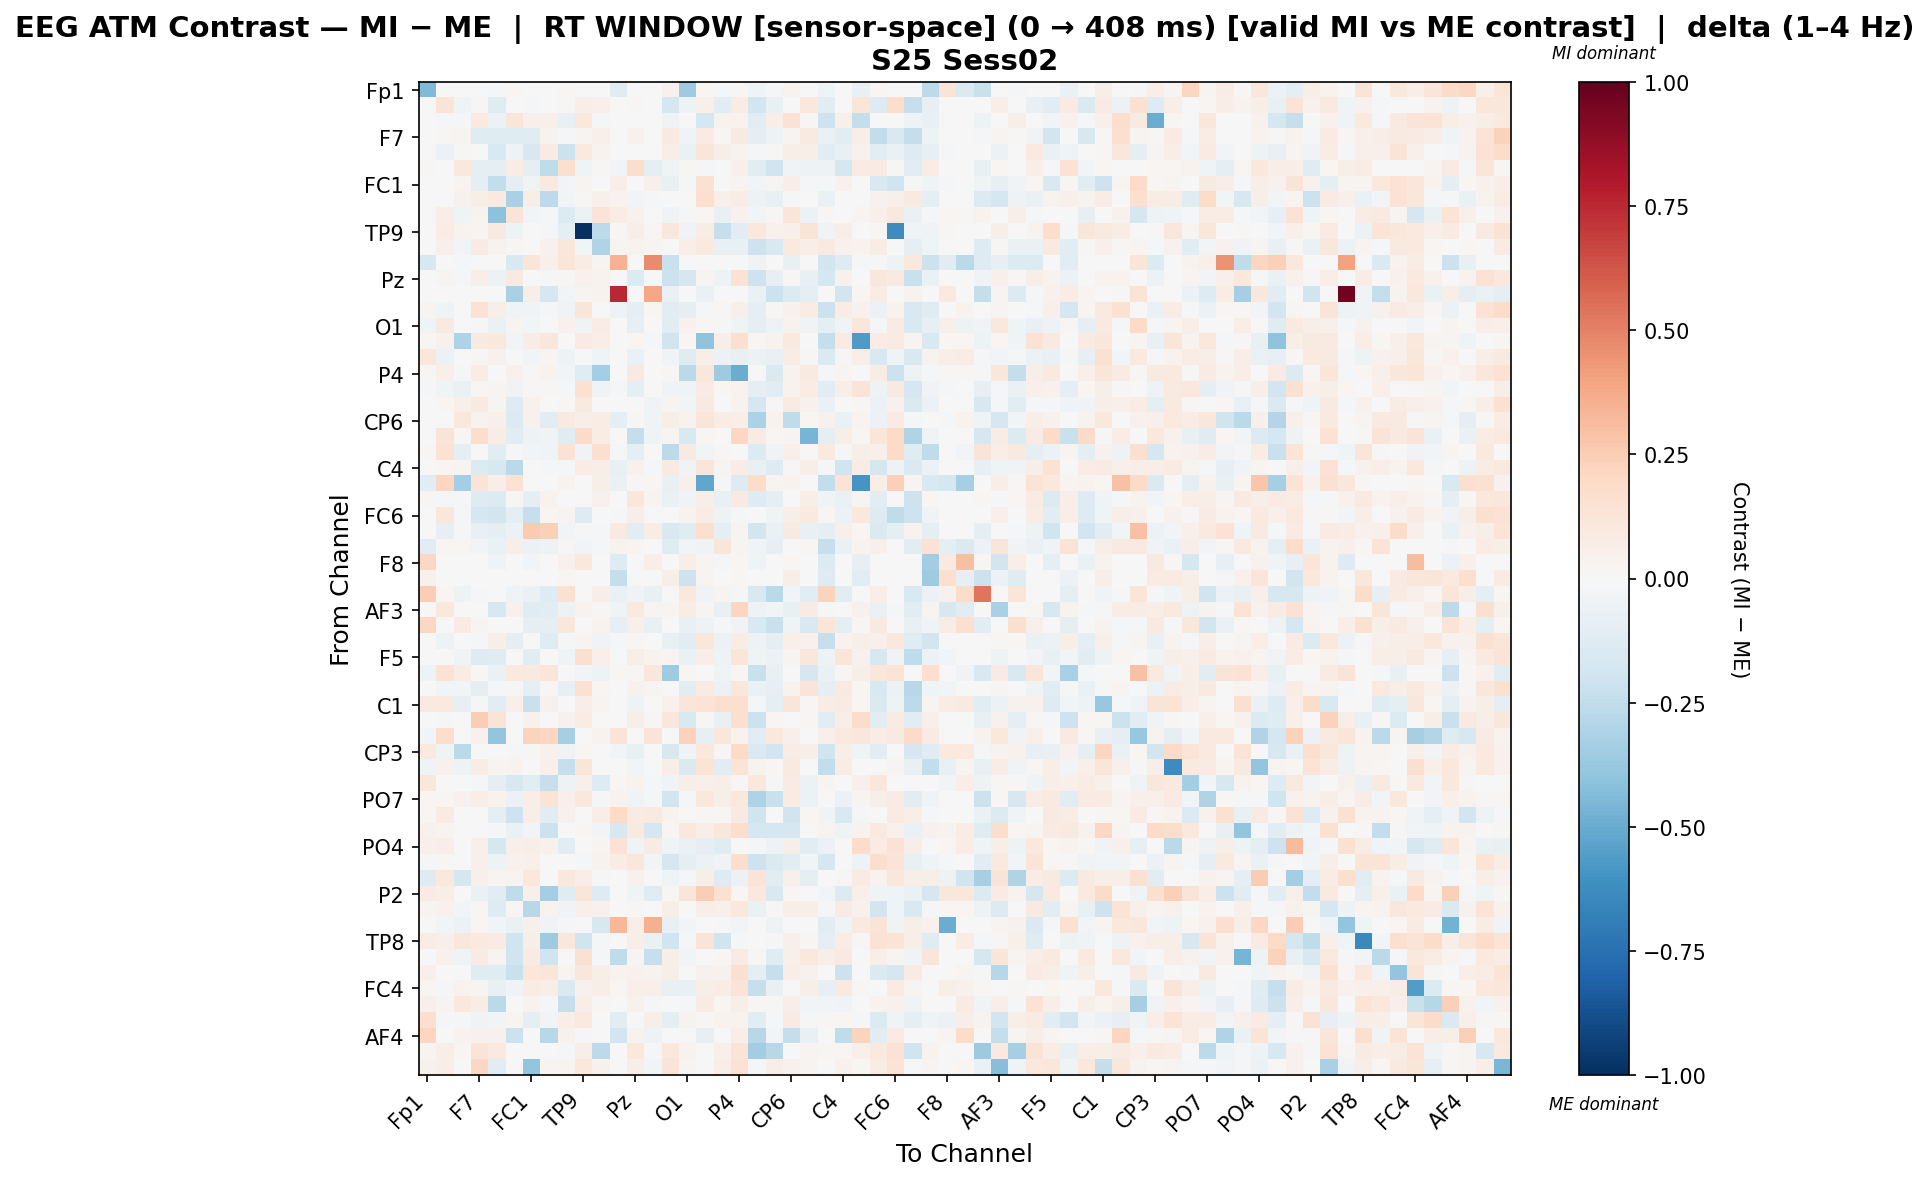

The table this chart was drawn from, first rows:
, Fp1, Fz, F3, F7, FT9, FC5, FC1, C3, T7, TP9, CP5, CP1, Pz, P3, P7, O1, Oz, O2, P4, P8, TP10, CP6, CP2
Fp1, -0.4431, 0.0, 0.0, 0.0, -0.01626, 0.02179, 0.0, 0.0, 0.01885, 0.0, 0.003499, -0.1179, 0.0, 0.0, 0.04117, -0.3536, 0.023, -0.01276, 0.01332, -0.04065, -0.01587, 0.03333, 0.0
Fz, 0.0, 0.1314, -0.04152, 0.01444, -0.119, 0.0, -0.012, 0.0, 0.009492, 0.06065, 0.0473, 0.0, 0.01033, 0.0, -0.1774, -0.05126, 0.05088, -0.1171, 0.07453, -0.1831, -0.07072, 0.0, 0.1018
F3, 0.0, -0.02316, -0.0203, 0.09681, -0.05557, 0.1202, 0.0537, 0.05442, -0.07081, 0.104, -0.01268, -0.000749, 0.003809, 0.0, -0.04136, -0.001344, -0.1726, 0.03213, 0.03491, -0.1093, 0.06881, 0.1473, 0.01486
F7, 0.0, 0.01224, 0.02875, -0.1238, -0.1173, -0.1231, -0.1198, 0.0334, -0.01062, 0.02594, 0.04691, 0.0, 0.04525, 0.0, 0.09829, -0.03738, 0.0809, 0.01593, 0.08902, -0.0999, -0.04874, 0.02497, 0.08994
FT9, -0.007487, -0.05677, 0.01215, -0.007601, -0.1534, -0.05236, -0.1604, 0.0794, -0.2175, 0.09979, 0.03661, 0.0, -0.0001718, 0.0, 0.06908, -0.06412, 0.1197, 0.0618, 0.03864, -0.009865, 0.009466, 0.06181, 0.06147
FC5, 0.01243, 0.0, 0.1085, -0.09106, -0.09342, 0.07436, -0.09475, -0.2509, 0.1587, -0.04423, 0.01032, -0.02962, 0.1789, -0.09151, -0.0412, 0.02026, -0.01523, 0.0, 0.05001, -0.1039, -0.2022, -0.03595, -0.05389
FC1, 0.0, -0.003089, 0.02867, -0.1016, -0.2428, -0.09398, -0.04264, 0.09784, -0.03047, 0.0296, -0.0004766, 0.06433, 0.0007983, 0.05034, -0.07635, -0.02239, 0.1541, -0.006311, 0.0292, -0.02436, 0.02733, 0.06632, -0.01746
C3, 0.0, 0.0, 0.04203, 0.06176, 0.08772, -0.3256, 0.06982, -0.2593, -0.02857, 0.01123, 0.05207, 0.03812, -0.02453, -0.02172, 0.002256, 0.0, 0.1718, 0.04868, 0.07068, -0.04761, -0.07199, -0.009296, 0.003774
T7, 0.002552, 0.06731, -0.04243, 0.03453, -0.4128, 0.1288, -0.02862, -0.01166, -0.135, -0.05966, 0.1306, 0.07248, 0.04264, -0.004669, -0.0332, -0.01067, 0.0175, -0.07054, 0.04512, -0.02768, 0.012, 0.1223, -0.05687
TP9, 0.0, 0.07326, 0.03663, 0.02689, 0.0895, -0.05295, -0.001004, -0.01386, -0.08651, -1.0, -0.263, 0.01199, 0.06297, 0.01975, 0.1169, -0.03747, 0.07786, -0.231, -0.1122, 0.1059, 0.04029, 0.05352, 0.1309
CP5, -0.00299, 0.05173, -0.02408, 0.08219, 0.03275, 0.008428, -0.0004609, 0.04556, 0.1112, -0.02898, -0.3039, 0.02866, 0.03675, 0.02866, 0.002465, 0.06984, 0.09545, -0.07682, -0.07218, -0.2037, -0.1553, 0.09421, 0.06267
CP1, -0.1624, 0.0, -0.008106, 0.0, 0.0, -0.1497, 0.1238, 0.05454, 0.125, 0.07247, 0.02791, 0.3497, 0.0, 0.4688, -0.2206, 0.0, 0.0, 0.0, 0.0, -0.03786, 0.0, -0.07409, 0.0
Pz, 0.0, 0.02969, -0.02162, 0.06643, -0.05554, 0.09177, 0.002157, -0.01681, 0.01381, 0.04378, 0.03332, 0.0, -0.1337, 0.0, -0.2119, -0.1678, 0.02636, -0.05004, 0.1408, -0.2066, -0.08108, 0.01339, -0.07743
P3, 0.0, 0.0, 0.0, 0.0, 0.0, -0.3222, 0.05779, -0.1673, -0.02706, 0.02359, 0.03192, 0.756, 0.0, 0.3867, -0.06418, 0.0, -0.06987, 0.0, 0.0, -0.06398, -0.2173, -0.1363, -0.09346
P7, 0.03078, -0.04135, 0.002385, 0.1438, 0.05655, -0.03802, -0.0379, -0.01315, -0.03579, 0.1174, 0.005523, -0.05357, -0.1012, 0.0186, -0.1068, -0.09208, -0.0161, 0.008388, 0.04916, -0.0924, 0.01377, 0.04127, 0.07302
O1, -0.04439, 0.08997, 0.003318, -0.009267, -0.06877, 0.02975, -0.02887, 0.0, 0.04123, -0.03339, 0.07299, 0.0, -0.08471, 0.0, -0.1114, 0.04489, 0.01903, -0.02303, -0.04389, -0.09179, -0.04799, 0.03707, -0.03234
Oz, 0.01791, 0.0403, -0.3114, 0.09202, 0.1061, -0.02968, 0.07564, 0.117, -0.002929, 0.08318, 0.06783, 0.0007811, 0.02125, -0.01706, -0.1983, 0.01791, -0.4015, 0.05931, 0.1602, 0.01086, 0.03381, 0.09958, -0.002092
O2, 0.1109, -0.05787, 0.004371, 0.009257, 0.03907, 0.0, -0.02372, 0.03035, -0.05224, -0.0038, -0.04614, 0.0, -0.06421, 0.0, -0.03831, -0.1227, 0.062, -0.06069, -0.07182, -0.0549, -0.07124, 0.0755, 0.01331
P4, 0.008112, 0.05438, -0.01547, 0.07068, -0.003713, 0.04007, 0.008336, 0.03449, -0.02403, -0.1236, -0.3375, 0.0, 0.08779, 0.0, 0.008614, -0.2686, 0.117, -0.3539, -0.4938, -0.002793, -0.141, 0.03662, 0.08823
P8, -0.01431, -0.04424, -0.06891, 0.01656, 0.02543, -0.03184, 0.009932, 0.01068, -0.0108, 0.1501, -0.03203, -0.0103, -0.09569, -7.478246946996666e-05, -0.03202, -0.04441, 0.08326, 0.01873, 0.03855, -0.08898, -0.1152, 0.03391, 0.07178
TP10, -0.006115, 0.02099, 0.04826, 0.08704, 0.02764, -0.1264, 0.04227, 0.007387, 0.01897, 0.08686, -0.004318, 0.0, -0.007547, -0.03363, 0.02404, -0.0271, 0.08963, -0.002183, 0.03904, -0.1655, 0.00817, 0.08389, 0.04127
CP6, 0.005031, 0.0, 0.1028, 0.03361, 0.05146, -0.1373, 0.03996, -0.1171, 0.0902, 0.05887, 0.07745, -0.0955, 0.01279, -0.0399, 0.06121, 0.03423, 0.1229, 0.07513, 0.06518, -0.3181, 0.03511, -0.253, 0.01791
CP2, 0.0, 0.125, 0.01239, 0.1788, 0.07096, -0.1063, -0.04822, -0.03471, -0.124, 0.1912, 0.07334, 0.0, -0.2411, -0.04481, 0.02652, -0.1521, 0.01542, 0.005396, 0.2063, 0.08416, 0.02272, 0.02603, -0.4654
Cz, 0.01499, 0.1413, -0.09107, -6.226577554860891e-06, -0.1127, -0.007855, -0.03018, -0.03648, 0.1434, -0.03126, 0.1594, -0.01056, -0.09688, 0.0, -0.2615, 0.08714, -0.02969, 0.01513, -0.007226, -0.1401, -0.03751, 0.05461, 0.005618
C4, 0.0, 0.02155, 0.0292, -0.1332, -0.1637, -0.2681, 0.007773, -0.02156, -0.009344, 0.07176, 0.06311, -0.07482, 0.04566, -0.0197, 0.09159, -0.03191, 0.1194, 0.02647, 0.07786, -0.07593, -0.1274, 0.009258, 0.05785
T8, -0.1086, 0.2142, -0.3366, 0.1296, 0.06875, 0.146, 0.005407, 0.0, 0.03744, 0.0, 0.06059, -0.0644, 0.01198, 0.02163, -0.07621, 0.04703, -0.5221, -0.008758, -0.126, 0.1798, 0.02974, 0.03514, -0.0008884
FT10, 0.009588, -0.01776, -0.01394, -0.1251, -0.1356, 0.008361, -0.09042, 0.03408, 0.003805, -0.006518, 0.04529, 0.003805, 0.1166, 0.02877, -0.0636, -0.04032, 0.05475, -0.07178, 0.08931, -0.1267, -0.09763, 0.001954, 0.05699
FC6, 0.0, 0.1162, -0.01078, -0.1671, -0.1835, -0.08995, -0.2337, 0.01936, 0.02942, -0.1251, -0.002662, -0.01327, 0.06122, 0.0, -0.002118, 0.03787, 0.07162, -0.04913, -0.01428, -0.007642, -0.0401, 0.05907, 0.09955
FC2, 0.0, -0.07975, -0.0122, -0.07206, -0.09254, -0.05541, 0.2619, 0.2355, -0.03047, -0.02264, -0.01073, 0.08776, -0.1058, 0.07778, -0.1492, -0.1222, 0.1623, -0.0892, 0.02346, -0.1825, -0.06876, 0.08629, -0.07067
F4, -0.1056, 0.02168, 0.02119, -0.0288, -0.0668, 0.05496, -0.05591, -0.05386, 0.01371, -0.02386, -0.02094, 0.03507, 0.02963, 0.0, -0.1235, -0.02533, -0.03221, 0.125, 0.02559, -0.04468, -0.0816, 0.006566, 0.01314
F8, 0.2076, 0.0, 0.0, 0.0, -0.0337, 0.0, -0.02696, 0.0, 0.04665, 0.1064, 0.0, -0.1266, 0.0, 0.064, 0.0, 0.06661, 0.03056, -0.01389, 0.01769, -0.04381, 0.0, 0.01571, 0.0
Fp2, 0.04557, 0.0, 0.0, 0.0, 0.0, 0.0, 0.0, 0.0, 0.02071, 0.0, 0.0, -0.2363, 0.0, 0.0, 0.06066, -0.2088, 0.02811, 0.00149, 0.01628, 0.0, 0.0, 0.06066, 0.0
AF7, 0.2435, 0.01667, -0.04715, -0.009397, -0.001528, -0.0404, -0.06845, -0.1287, 0.1549, 0.0, 0.05898, -0.07029, -0.03578, -0.07474, 0.0, 0.1043, -0.03561, 0.02733, -0.02116, -0.1511, -0.2732, -0.02876, -0.108
AF3, 0.0, 0.1093, 0.001737, 0.0002671, -0.1591, 0.03933, -0.1214, -0.1102, -0.05121, 0.03526, 0.01557, -0.03673, 0.09695, 0.0283, 0.0304, 0.07553, 0.02344, -0.07752, 0.2145, -0.05137, -0.02715, -0.07496, 0.08066
AFz, 0.2045, 0.0, 0.07998, 0.03054, 0.0, 0.006468, -0.09967, -0.09967, 0.116, 0.0, 0.03401, -0.08181, 0.05269, -0.07637, -0.003409, -0.07088, -0.05383, -0.01496, -0.03604, -0.1519, -0.2262, -0.0376, -0.1527
F1, 0.0, -0.05257, -0.001533, -0.01382, 0.05611, -0.08869, 0.007162, -0.1225, -0.02094, 0.0298, -0.03613, -0.023, 0.01629, -0.007284, -0.07459, -0.1135, 0.1152, -0.05892, 0.07594, -0.05085, -0.0994, 0.05392, 0.04548
F5, 0.0, -0.006077, -0.03475, -0.1265, -0.1179, -0.001976, -0.11, 4.3251778214109476e-05, -0.04564, 0.159, 0.05113, 0.0, 0.05801, 0.03781, 0.02701, -0.06923, 0.06988, -0.04883, 0.121, -0.04449, -0.05532, 0.02466, 0.1153
FT7, -0.0501, 0.1419, 0.07085, 0.01282, -0.06902, 0.09756, 0.09371, 0.1221, 0.0, -0.02366, -0.05163, 0.0118, 0.009009, 0.1137, -0.3545, 0.02336, 0.006316, -0.0407, 0.02143, -0.2247, -0.07516, 0.0, -0.1667
FC3, 0.0, -0.03063, -0.02791, -0.09957, -0.0215, -0.01604, -0.09468, 0.01449, -0.08134, 0.1556, 0.02115, 0.0, 0.04015, 0.02906, -0.003335, -0.1113, 0.08399, -0.05554, 0.1153, -0.06897, -0.0804, 0.03903, 0.1296
C1, 0.09275, 0.09813, -0.0853, -0.01561, -0.1021, 0.04831, -0.2252, 0.04376, -0.007174, 0.0702, 0.02992, 0.0, -0.04908, 0.0, 0.03912, 0.1179, 0.139, 0.1673, 0.165, -0.01565, -0.08861, 0.1179, 0.007922
C5, 0.0, -0.02152, -0.006624, 0.2448, 0.1366, 0.007232, 0.0443, 0.0, 0.03929, 0.07471, 0.007604, 0.0, 0.05995, 0.009945, 0.1171, -0.1553, 0.008137, -0.07337, 0.1647, -0.2134, 0.01835, 0.0, 0.02248
TP7, -0.03046, 0.177, 0.004762, 0.04575, -0.3942, 0.0, 0.2252, 0.2093, -0.3344, 0.006129, 0.03482, 0.1264, 0.0, 0.1264, 0.006129, 0.2319, -0.08123, 0.1132, 0.03677, -0.1106, 0.1085, 0.05271, 0.006129
CP3, 0.09435, -0.04325, -0.2722, 0.003825, 1.928181775075728e-05, -0.02152, 0.01109, 0.04502, -0.03742, 0.02017, -0.0057, -0.02819, -0.07418, 0.0, -0.1579, -0.03516, 0.1047, 0.0153, 0.1986, -0.147, -0.1888, 0.07113, 0.05919
P1, -0.04481, 0.04431, -0.05427, 0.07714, 0.02534, 0.03302, 0.007113, 0.04778, -0.2307, 0.1202, 0.006987, 0.0, -0.02936, 0.0, 0.06292, -0.1473, 0.1329, -0.1143, 0.1375, 0.03854, 0.01904, 0.08925, 3.116043524023233e-05
P5, 0.1099, 0.0, 0.005133, -0.01688, -0.1013, -0.158, -0.1083, -0.2321, -0.04821, 0.05349, -0.1297, 0.02295, 0.03178, -0.01427, -0.03136, 0.05982, 0.05203, 0.05966, 0.01175, 0.1025, -0.01372, 0.08273, -0.05825
PO7, 0.02189, 0.02071, 0.04047, 0.0699, 0.03428, -0.0567, 0.06496, 0.1401, 0.0501, 0.1081, -0.01047, 0.03812, -0.03313, -0.00878, -0.1833, -0.008654, 0.1066, 0.0586, 0.1064, -0.3119, -0.2227, 0.08499, -0.05942
PO3, 0.02079, 0.07984, 0.0, -0.003816, -0.09104, -0.2046, 0.06635, -0.1075, 0.03959, 0.0004419, 0.06493, 0.1986, 0.0809, 0.0912, 0.03366, 0.0, 0.00798, 0.01427, 0.08723, -0.2003, -0.000515, -0.1971, 0.02235
POz, 0.04225, 0.02965, 0.0, -0.003851, -0.007969, -0.0671, -0.02715, -0.2148, -0.0007861, 0.01957, -0.02346, -0.1565, 0.1009, -0.1787, 0.02114, 0.1029, 0.06378, 0.1119, 0.1792, -0.1682, -0.1745, -0.1655, -0.004516
PO4, 0.05047, 0.06873, -0.003625, 0.04954, -0.173, 0.05468, 0.06859, 0.04306, -0.1136, 0.003818, 0.02404, 0.1483, -0.03339, 0.08483, -0.04474, -0.06422, -0.09551, -0.1191, 0.003818, -0.01016, -0.0498, 0.05494, -0.1016
PO8, -0.02124, 0.009947, -0.005772, 0.04719, -0.05057, 0.04228, 0.0512, -0.002941, -0.004162, -0.01823, 0.03517, 0.07476, 0.1131, -0.02483, -0.1708, -0.08919, -0.06152, -0.0382, 0.1751, -0.2084, -0.1456, -0.1021, -0.0252
P6, -0.1313, 0.106, -0.1761, 0.04797, 0.02629, 0.02527, 0.1031, -0.006957, 0.1047, 0.06361, -0.02303, -0.005038, 0.04241, 3.0151642430392632e-05, -0.04024, -0.02153, 0.05991, -0.1263, -0.05597, 0.1294, -0.1073, 0.04756, -0.1008
P2, 0.08319, 0.06458, 0.0, -0.06302, -0.1075, -0.2507, 0.04943, -0.342, -0.1183, 0.1218, -0.127, 0.006469, -0.04472, -0.1187, 0.02264, 0.1173, 0.2484, 0.1521, 0.01889, 0.1052, -0.1491, 0.01732, 0.0
CPz, 0.02646, 0.0446, -0.0272, 0.009771, -0.1255, 0.01554, -0.2764, 0.03237, -0.03353, 0.05302, 0.04364, 0.0, 0.01132, 0.0, 0.05622, 0.006857, 0.0614, 0.04997, 0.1075, -0.06883, 0.01387, 0.0594, 0.05997
CP4, 0.0, -0.02489, -0.05807, 0.01841, -0.02489, -0.06676, 0.05029, -0.0323, -0.01714, 0.0, -0.1624, 0.3324, 0.06421, 0.3576, -0.07785, -0.02489, -0.003178, -0.01682, -0.02489, -0.007365, -0.05402, 0.0, 0.0
TP8, 0.07342, 0.05113, 0.114, 0.09825, 0.08316, -0.1965, 0.05953, -0.3529, 0.1121, -0.1989, -0.02221, 0.0, 0.06537, -0.06264, -0.1989, -0.01529, 0.1252, -0.2017, -0.01289, 0.006555, -0.02099, 0.05457, 0.01049
C6, 0.0, 0.03913, -0.04439, 0.08541, 0.02493, -0.2015, 0.08204, -0.2016, -0.00475, 0.15, -0.01552, -0.2506, 0.0239, -0.2287, 0.06056, -0.02894, 0.002867, 0.02111, 0.07927, 0.01206, -0.1215, 0.04873, 0.1039
C2, 0.04729, 0.001178, 0.00329, -0.1248, -0.1213, -0.2211, 0.1117, 0.1196, 0.02994, 0.1121, 0.05819, 0.03299, 0.04282, 0.03299, 0.05709, 0.0, 0.04141, 0.04588, 0.1616, -0.0935, -0.2342, 0.0641, 0.0426
FC4, 0.01697, -0.02272, 0.03705, 0.02393, -0.07554, -0.03665, 0.07695, 0.06271, -0.1465, 0.04143, 0.05566, 0.02051, 0.05307, 0.04713, -0.07303, -0.07188, 0.0562, 0.07235, 0.1263, -0.2274, -0.07513, 0.001537, 0.06094
FT8, 0.05392, 0.02462, 0.1053, 0.07517, -0.2703, -0.003622, 0.03268, -0.01166, -0.2332, 0.06947, 0.01328, 0.0, 0.04128, -0.01071, 0.004305, -0.008783, 0.07981, 0.01721, 0.05716, 0.008616, 0.01301, 0.06479, -0.03025
F6, 0.1683, -0.02223, -0.0187, -0.03853, -0.0311, 0.02988, -0.08866, -0.02415, 0.06631, 0.09885, 0.0, -0.1122, 0.0, 0.0609, -0.09335, 0.03575, 0.01324, 0.03652, 0.03592, -0.1116, -0.01482, 0.08388, -0.007848
... 3 more rows
